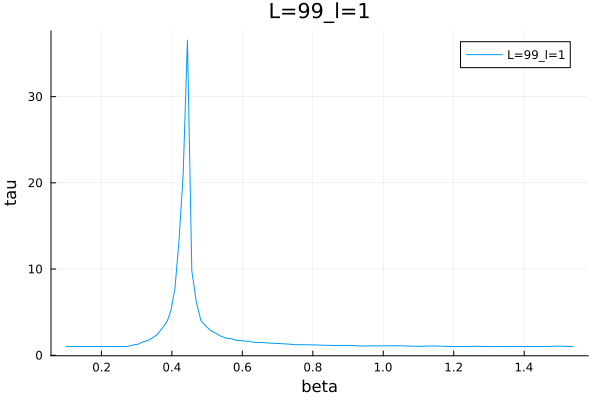

The file beside this chart, header and first rows:
0.1, 0.10279944599549397, 0.10567726096980483, 0.10863563882017176, 0.11167683486080235, 0.11480316754220751, 0.1180170202186681, 0.1213208429651809, 0.12471715444526921, 0.12820854383108135, 0.1317976727772417, 0.13548727744995842, 0.13928017061293513, 0.14317924377167612, 0.14718746937782085, 0.15130790309518719, 0.15554368612925135, 0.15989804762184037, 0.16437430711286308, 0.16897587707095507, 0.17370626549496876, 0.1785690785882898, 0.18356802350802015, 0.1887069111911229
1.0, 1.0, 1.0, 1.0, 1.0, 1.0, 1.0, 1.0, 1.0, 1.0, 1.0, 1.0, 1.0, 1.0, 1.0, 1.0, 1.0, 1.0, 1.0, 1.0, 1.0, 1.0, 1.0, 1.0
